Image classification data set "refined_rcnn" (andrewsalim10/tugas_kel_pcdvk on GitHub). Class labels (5): apple scab, apple black rot, apple cedar apple rust, apple healthy, apple healthy removed.

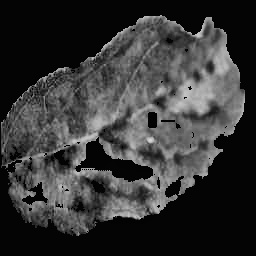
Label: apple scab

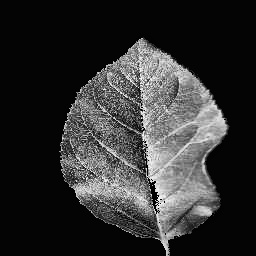
Label: apple healthy

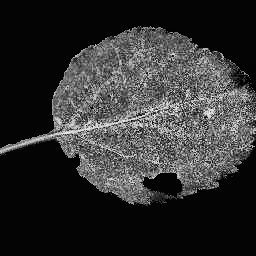
Label: apple black rot

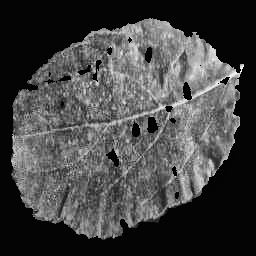
Label: apple cedar apple rust

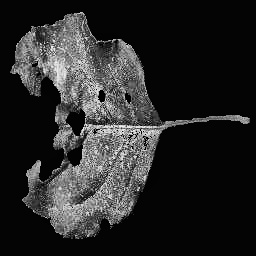
Label: apple black rot

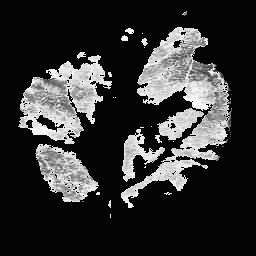
Label: apple cedar apple rust
